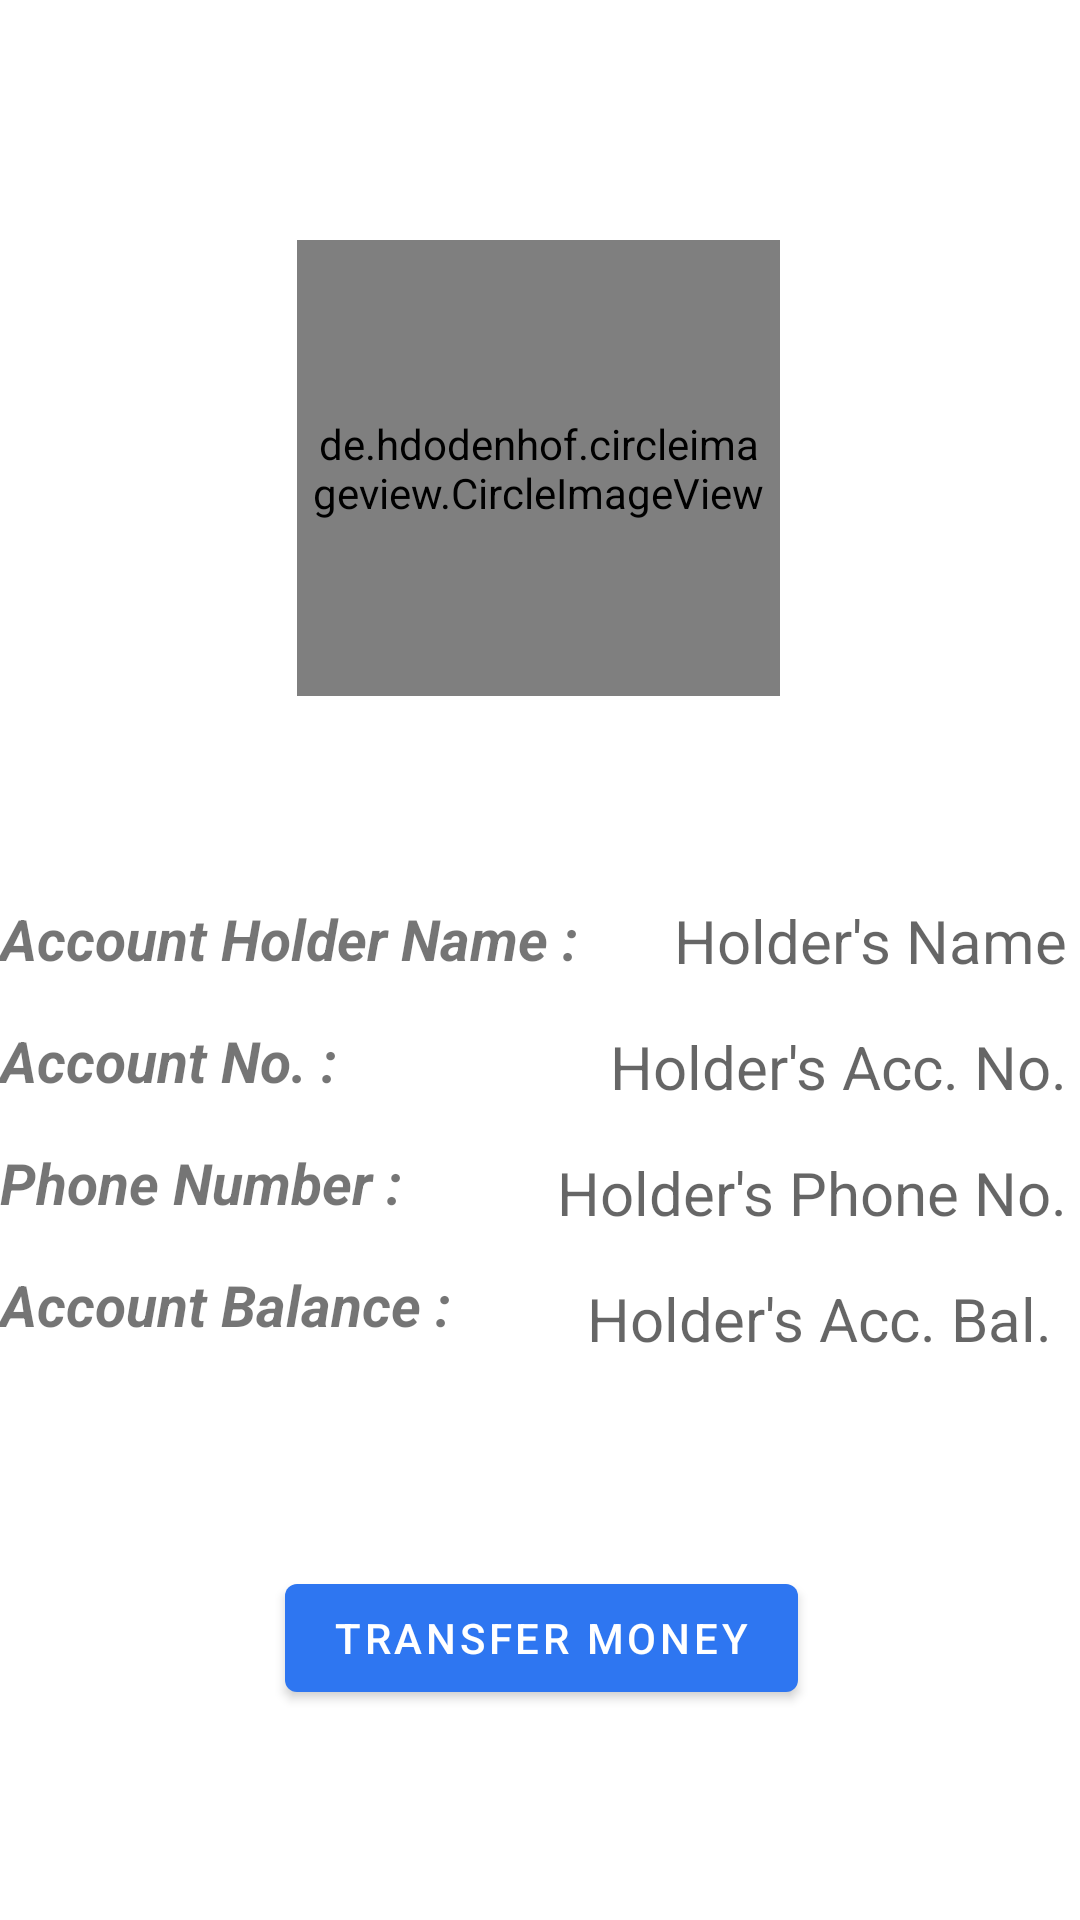

This screen was rendered from an Android layout file. Write that file and the resources it references.
<!-- AndroidManifest.xml: activity theme Base.Theme.WithActionBar -->
<!-- res/layout/activity_user_profile.xml -->
<?xml version="1.0" encoding="utf-8"?>
<androidx.constraintlayout.widget.ConstraintLayout xmlns:android="http://schemas.android.com/apk/res/android"
    xmlns:app="http://schemas.android.com/apk/res-auto"
    xmlns:tools="http://schemas.android.com/tools"
    android:layout_width="match_parent"
    android:layout_height="match_parent"
    android:layout_margin="10dp"
    tools:context=".UserProfileActivity">

    <de.hdodenhof.circleimageview.CircleImageView
        android:id="@+id/profile_image"
        android:layout_width="161dp"
        android:layout_height="152dp"
        android:layout_marginTop="80dp"
        android:padding="5dp"
        android:src="@drawable/userphoto"
        app:civ_border_color="#FF000000"
        app:civ_border_width="2dp"
        app:layout_constraintEnd_toEndOf="parent"
        app:layout_constraintHorizontal_bias="0.498"
        app:layout_constraintStart_toStartOf="parent"
        app:layout_constraintTop_toTopOf="parent" />

    <TextView
        android:id="@+id/textView2"
        android:layout_width="wrap_content"
        android:layout_height="wrap_content"
        android:layout_marginTop="68dp"
        android:text="@string/account_holder_name"
        android:textSize="19sp"
        android:textStyle="bold|italic"
        app:layout_constraintStart_toStartOf="parent"
        app:layout_constraintTop_toBottomOf="@+id/profile_image" />

    <TextView
        android:id="@+id/textView3"
        android:layout_width="wrap_content"
        android:layout_height="wrap_content"
        android:layout_marginTop="15dp"
        android:text="@string/account_no"
        android:textSize="19sp"
        android:textStyle="bold|italic"
        app:layout_constraintStart_toStartOf="parent"
        app:layout_constraintTop_toBottomOf="@+id/textView2" />

    <TextView
        android:id="@+id/textView4"
        android:layout_width="wrap_content"
        android:layout_height="wrap_content"
        android:layout_marginTop="15dp"
        android:text="@string/phone_number"
        android:textSize="19sp"
        android:textStyle="bold|italic"
        app:layout_constraintStart_toStartOf="parent"
        app:layout_constraintTop_toBottomOf="@+id/textView3" />

    <TextView
        android:id="@+id/textView6"
        android:layout_width="wrap_content"
        android:layout_height="wrap_content"
        android:layout_marginTop="15dp"
        android:text="@string/account_balance"
        android:textSize="19sp"
        android:textStyle="bold|italic"
        app:layout_constraintBottom_toBottomOf="parent"
        app:layout_constraintStart_toStartOf="parent"
        app:layout_constraintTop_toBottomOf="@+id/textView4"
        app:layout_constraintVertical_bias="0.0" />

    <TextView
        android:id="@+id/txtName"
        android:layout_width="wrap_content"
        android:layout_height="wrap_content"
        android:layout_marginTop="68dp"
        android:layout_marginEnd="4dp"
        android:hint="Holder's Name"
        android:textSize="20sp"
        app:layout_constraintEnd_toEndOf="parent"
        app:layout_constraintTop_toBottomOf="@+id/profile_image" />

    <TextView
        android:id="@+id/txtAccountNo"
        android:layout_width="wrap_content"
        android:layout_height="wrap_content"
        android:layout_marginTop="15dp"
        android:layout_marginRight="4dp"
        android:hint="Holder's Acc. No."
        android:textSize="20sp"
        app:layout_constraintEnd_toEndOf="parent"
        app:layout_constraintTop_toBottomOf="@+id/txtName" />

    <TextView
        android:id="@+id/txtPhoneNumber"
        android:layout_width="wrap_content"
        android:layout_height="wrap_content"
        android:layout_marginTop="15dp"
        android:layout_marginRight="4dp"
        android:hint="Holder's Phone No."
        android:textSize="20sp"
        app:layout_constraintEnd_toEndOf="parent"
        app:layout_constraintTop_toBottomOf="@+id/txtAccountNo" />

    <TextView
        android:id="@+id/txtAccountBalance"
        android:layout_width="wrap_content"
        android:layout_height="wrap_content"
        android:layout_marginTop="15dp"
        android:layout_marginEnd="4dp"
        android:hint="Holder's Acc. Bal. "
        android:textSize="20sp"
        app:layout_constraintBottom_toBottomOf="parent"
        app:layout_constraintEnd_toEndOf="parent"
        app:layout_constraintTop_toBottomOf="@+id/txtPhoneNumber"
        app:layout_constraintVertical_bias="0.0" />

    <Button
        android:id="@+id/btnTransferMoney"
        android:layout_width="wrap_content"
        android:layout_height="wrap_content"
        android:layout_marginBottom="70dp"
        android:text="Transfer Money"
        app:layout_constraintBottom_toBottomOf="parent"
        app:layout_constraintEnd_toEndOf="parent"
        app:layout_constraintHorizontal_bias="0.502"
        app:layout_constraintStart_toStartOf="parent"
        app:layout_constraintTop_toBottomOf="@+id/profile_image"
        app:layout_constraintVertical_bias="1.0" />
</androidx.constraintlayout.widget.ConstraintLayout>
<!-- resources referenced by this layout -->
<resources>
  <!-- drawable userphoto (drawable) -->
  <vector android:height="24dp" android:viewportHeight="24"
      android:viewportWidth="24" android:width="24dp" xmlns:android="http://schemas.android.com/apk/res/android">
      <path android:fillColor="#00000000"
          android:pathData="M19,21C19,17.134 15.866,14 12,14C8.134,14 5,17.134 5,21M12,11C9.791,11 8,9.209 8,7C8,4.791 9.791,3 12,3C14.209,3 16,4.791 16,7C16,9.209 14.209,11 12,11Z"
          android:strokeColor="#000000" android:strokeLineCap="round"
          android:strokeLineJoin="round" android:strokeWidth="2"/>
  </vector>
  <string name="account_balance">Account Balance :</string>
  <string name="account_holder_name">Account Holder Name :</string>
  <string name="account_no">Account No. :</string>
  <string name="phone_number">Phone Number :</string>
  <style name="Base.Theme.WithActionBar" parent="Theme.MaterialComponents.DayNight.DarkActionBar">
          
          
          <item name="colorPrimary">@color/colorPrimary</item>
          <item name="colorPrimaryVariant">@color/colorPrimaryDark</item>
          <item name="colorOnPrimary">@color/white</item>
          <item name="android:statusBarColor" tools:targetApi="1">#1D3AEF</item>
      </style>
  <color name="colorPrimary">#2E76F1</color>
  <color name="colorPrimaryDark">#0B57DA</color>
  <color name="white">#FFFFFFFF</color>
</resources>
